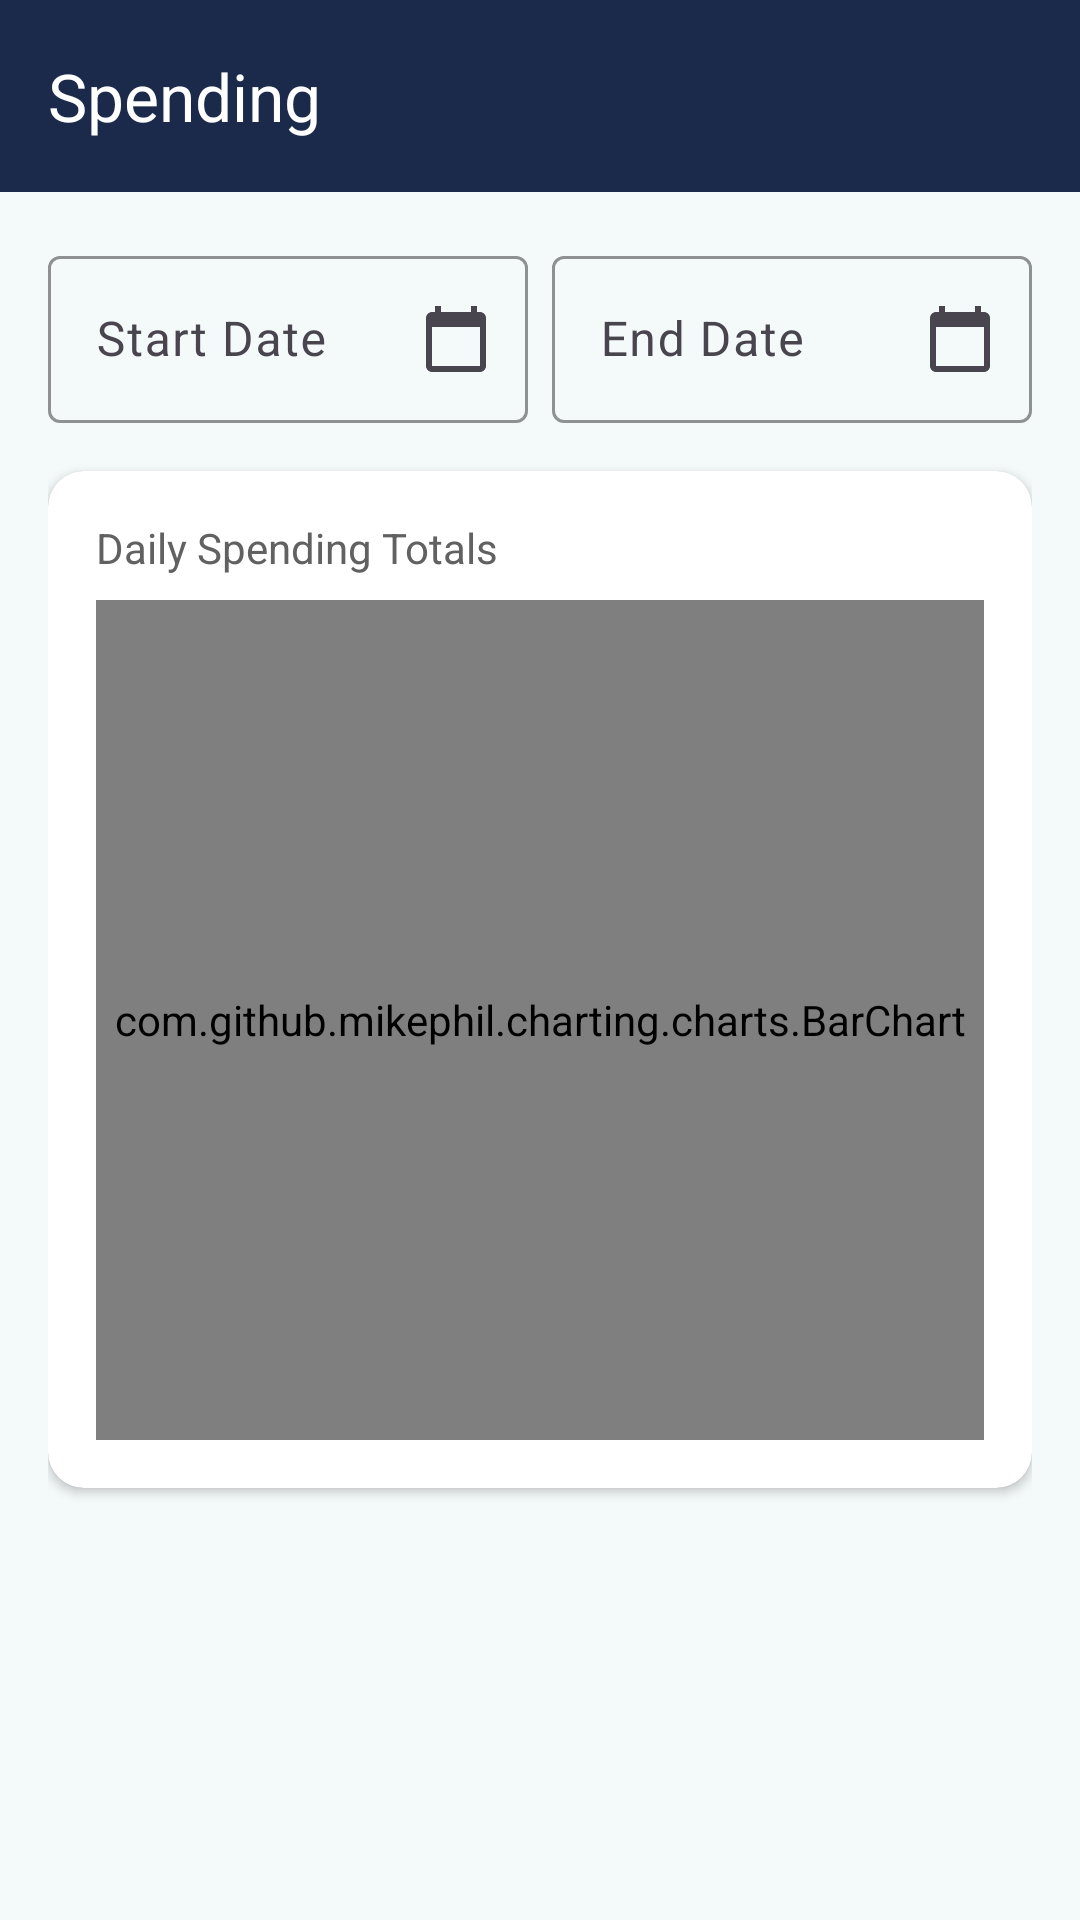

Write the Android layout XML for this screen, with the resource values it uses.
<!-- AndroidManifest.xml: application theme Theme.Group_5_PROG7313_POE_Part_1 -->
<!-- res/layout/fragment_spending_graph.xml -->
<?xml version="1.0" encoding="utf-8"?>
<LinearLayout
    xmlns:android="http://schemas.android.com/apk/res/android"
    xmlns:app="http://schemas.android.com/apk/res-auto"
    android:layout_width="match_parent"
    android:layout_height="match_parent"
    android:orientation="vertical"
    android:background="@color/colorAppBackground">

    
    <androidx.appcompat.widget.Toolbar
        android:id="@+id/toolbar"
        android:layout_width="match_parent"
        android:layout_height="?attr/actionBarSize"
        android:background="@color/colorPrimary"
        app:title="@string/title_spending"
        app:titleTextColor="@color/white" />

    <ScrollView
        android:layout_width="match_parent"
        android:layout_height="match_parent">

        <LinearLayout
            android:layout_width="match_parent"
            android:layout_height="wrap_content"
            android:orientation="vertical"
            android:padding="@dimen/spacing_md">

            
            <LinearLayout
                android:layout_width="match_parent"
                android:layout_height="wrap_content"
                android:orientation="horizontal"
                android:layout_marginBottom="@dimen/spacing_md">

                <com.google.android.material.textfield.TextInputLayout
                    android:id="@+id/til_start_date"
                    style="@style/StashTextInput"
                    android:layout_width="0dp"
                    android:layout_height="wrap_content"
                    android:layout_weight="1"
                    android:hint="@string/hint_start_date"
                    android:layout_marginEnd="@dimen/spacing_xs"
                    app:endIconMode="custom"
                    app:endIconDrawable="@drawable/ic_calendar">

                    <com.google.android.material.textfield.TextInputEditText
                        android:id="@+id/et_start_date"
                        android:layout_width="match_parent"
                        android:layout_height="wrap_content"
                        android:focusable="false"
                        android:clickable="true"
                        android:inputType="none" />
                </com.google.android.material.textfield.TextInputLayout>

                <com.google.android.material.textfield.TextInputLayout
                    android:id="@+id/til_end_date"
                    style="@style/StashTextInput"
                    android:layout_width="0dp"
                    android:layout_height="wrap_content"
                    android:layout_weight="1"
                    android:hint="@string/hint_end_date"
                    android:layout_marginStart="@dimen/spacing_xs"
                    app:endIconMode="custom"
                    app:endIconDrawable="@drawable/ic_calendar">

                    <com.google.android.material.textfield.TextInputEditText
                        android:id="@+id/et_end_date"
                        android:layout_width="match_parent"
                        android:layout_height="wrap_content"
                        android:focusable="false"
                        android:clickable="true"
                        android:inputType="none" />
                </com.google.android.material.textfield.TextInputLayout>
            </LinearLayout>

            
            <androidx.cardview.widget.CardView
                android:layout_width="match_parent"
                android:layout_height="wrap_content"
                android:layout_marginBottom="@dimen/spacing_md"
                app:cardBackgroundColor="@color/colorSurface"
                app:cardCornerRadius="@dimen/card_corner_radius"
                app:cardElevation="2dp">

                <LinearLayout
                    android:layout_width="match_parent"
                    android:layout_height="wrap_content"
                    android:orientation="vertical"
                    android:padding="@dimen/spacing_md">

                    <TextView
                        android:id="@+id/tv_chart_subtitle"
                        android:layout_width="wrap_content"
                        android:layout_height="wrap_content"
                        android:text="Daily Spending Totals"
                        android:textSize="@dimen/text_md"
                        android:textColor="@color/colorTextSecondary"
                        android:layout_marginBottom="@dimen/spacing_sm" />

                    <com.github.mikephil.charting.charts.BarChart
                        android:id="@+id/bar_chart"
                        android:layout_width="match_parent"
                        android:layout_height="280dp" />

                </LinearLayout>
            </androidx.cardview.widget.CardView>

            
            <LinearLayout
                android:id="@+id/layout_empty_state"
                android:layout_width="match_parent"
                android:layout_height="wrap_content"
                android:orientation="vertical"
                android:gravity="center"
                android:padding="@dimen/spacing_xl"
                android:visibility="gone">

                <TextView
                    android:layout_width="wrap_content"
                    android:layout_height="wrap_content"
                    android:text="@string/empty_state_no_data"
                    android:textColor="@color/colorTextSecondary"
                    android:textSize="@dimen/text_body"
                    android:gravity="center" />
            </LinearLayout>


        </LinearLayout>
    </ScrollView>

</LinearLayout>
<!-- resources referenced by this layout -->
<resources>
  <color name="colorAppBackground">#F4F9F9</color>
  <color name="colorPrimary">#1B2A4A</color>
  <color name="colorSurface">#FFFFFF</color>
  <color name="colorTextSecondary">#616161</color>
  <color name="white">#FFFFFFFF</color>
  <dimen name="card_corner_radius">12dp</dimen>
  <dimen name="spacing_md">16dp</dimen>
  <dimen name="spacing_sm">8dp</dimen>
  <dimen name="spacing_xl">32dp</dimen>
  <dimen name="spacing_xs">4dp</dimen>
  <dimen name="text_body">16sp</dimen>
  <dimen name="text_md">14sp</dimen>
  <!-- drawable ic_calendar (drawable) -->
  <vector xmlns:android="http://schemas.android.com/apk/res/android"
      android:width="24dp"
      android:height="24dp"
      android:viewportWidth="24"
      android:viewportHeight="24"
      android:tint="?attr/colorControlNormal">
      <path
          android:fillColor="@android:color/white"
          android:pathData="M20,3h-1V1h-2v2H7V1H5v2H4C2.9,3 2,3.9 2,5v16c0,1.1 0.9,2 2,2h16c1.1,0 2,-0.9 2,-2V5C22,3.9 21.1,3 20,3zM20,21H4V8h16v13z" />
  </vector>
  <string name="empty_state_no_data">No data for this period</string>
  <string name="hint_end_date">End Date</string>
  <string name="hint_start_date">Start Date</string>
  <string name="title_spending">Spending</string>
  <style name="StashTextInput" parent="Widget.Material3.TextInputLayout.OutlinedBox">
          <item name="boxStrokeColor">@color/colorPrimary</item>
          <item name="hintTextColor">@color/colorPrimary</item>
      </style>
  <style name="Theme.Group_5_PROG7313_POE_Part_1" parent="Base.Theme.Group_5_PROG7313_POE_Part_1" />
  <style name="Base.Theme.Group_5_PROG7313_POE_Part_1" parent="Theme.Material3.DayNight.NoActionBar">
          <item name="colorPrimary">@color/colorPrimary</item>
          <item name="colorPrimaryVariant">@color/colorPrimaryLight</item>
          <item name="colorOnPrimary">@color/colorOnPrimary</item>
          <item name="colorSecondary">@color/colorAccent</item>
          <item name="colorOnSecondary">@color/white</item>
          <item name="colorSurface">@color/colorSurface</item>
          <item name="colorOnSurface">@color/colorOnSurface</item>
          <item name="colorError">@color/colorError</item>
          <item name="android:colorBackground">@color/colorAppBackground</item>
          <item name="materialAlertDialogTheme">@style/StashAlertDialog</item>
      </style>
  <color name="colorPrimaryLight">#2E4070</color>
  <color name="colorOnPrimary">#FFFFFF</color>
  <color name="colorAccent">#C9982A</color>
  <color name="colorOnSurface">#1B2A4A</color>
  <color name="colorError">#B00020</color>
  <style name="StashAlertDialog" parent="ThemeOverlay.Material3.MaterialAlertDialog">
          <item name="buttonBarPositiveButtonStyle">@style/StashButton.Primary</item>
      </style>
  <style name="StashButton.Primary" parent="Widget.Material3.Button">
          <item name="android:backgroundTint">@color/colorPrimary</item>
          <item name="android:textColor">@color/white</item>
          <item name="android:minHeight">@dimen/button_height</item>
          <item name="cornerRadius">8dp</item>
      </style>
  <dimen name="button_height">52dp</dimen>
</resources>
